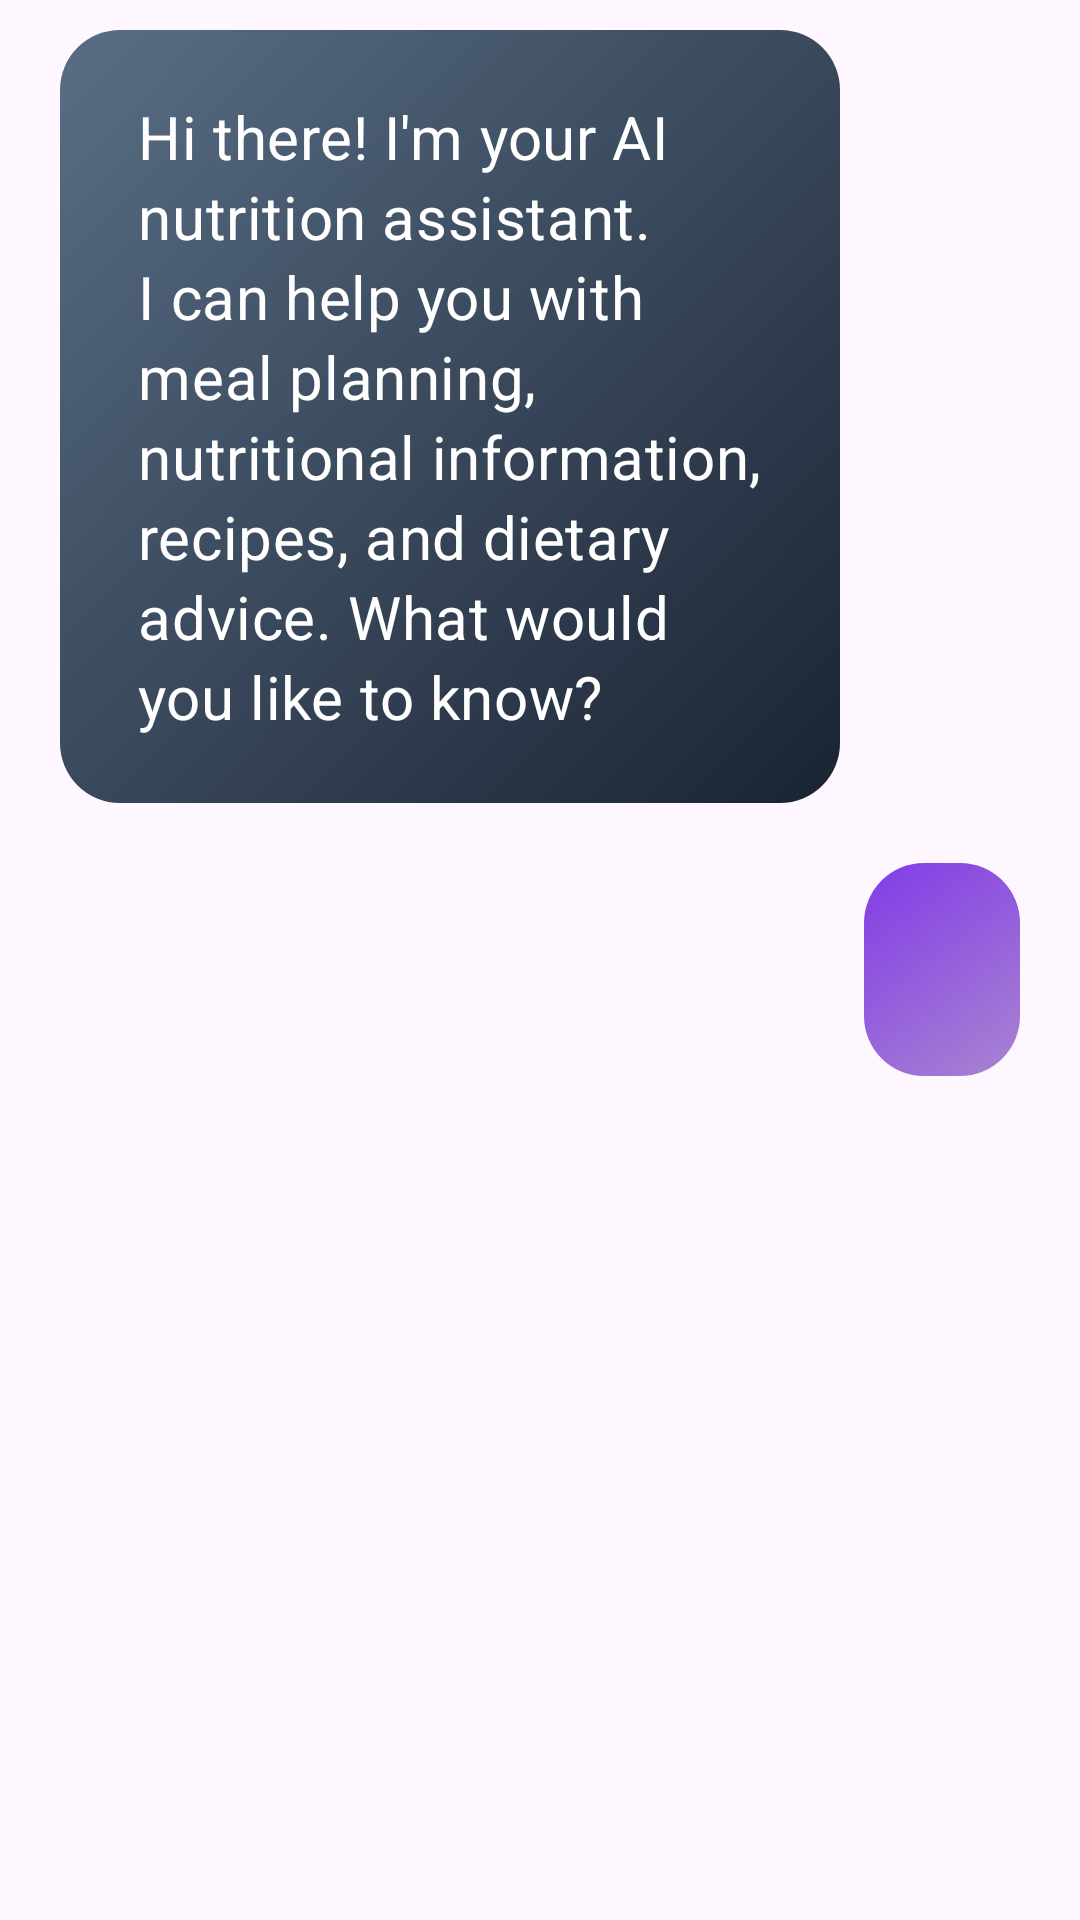

Layout XML and referenced resources for this Android screen:
<!-- AndroidManifest.xml: application theme Theme.SmartFoodPlanner -->
<!-- res/layout/chat_bot_item.xml -->
<?xml version="1.0" encoding="utf-8"?>
<LinearLayout xmlns:android="http://schemas.android.com/apk/res/android"
    android:layout_width="match_parent"
    android:layout_height="wrap_content">


    <LinearLayout
        android:layout_width="match_parent"
        android:layout_height="wrap_content"
        android:orientation="vertical">


        <LinearLayout
            android:id="@+id/left_chat_view"
            android:layout_width="wrap_content"
            android:layout_height="wrap_content"
            android:layout_marginStart="20dp"
            android:layout_marginTop="10dp"
            android:layout_marginEnd="80dp"
            android:layout_marginBottom="10dp"
            android:background="@drawable/left_message_item_design">


            <TextView
                android:id="@+id/left_chat_text_view"
                android:layout_width="wrap_content"
                android:layout_height="wrap_content"
                android:fontFamily="sans-serif"
                android:letterSpacing="0.01"
                android:lineSpacingExtra="3dp"
                android:padding="12dp"
                android:text="Hi there! I'm your AI nutrition assistant. I can help you with meal planning, nutritional information, recipes, and dietary advice. What would you like to know?"
                android:textColor="@color/white"
                android:textIsSelectable="true"
                android:textSize="20sp" />


        </LinearLayout>



        <LinearLayout
            android:id="@+id/right_chat_view"
            android:layout_width="wrap_content"
            android:layout_height="wrap_content"
            android:orientation="vertical"
            android:gravity="center"
            android:layout_gravity="end"
            android:layout_marginStart="120dp"
            android:layout_marginTop="10dp"
            android:layout_marginEnd="20dp"
            android:layout_marginBottom="10dp"
            android:background="@drawable/right_message_item_design">

            <TextView
                android:id="@+id/right_chat_text_view"
                android:layout_width="wrap_content"
                android:layout_height="wrap_content"
                android:padding="12dp"
                android:text=""
                android:textColor="@color/white"
                android:textSize="20sp"
                android:layout_gravity="center"
                />

            <include
                android:id="@+id/typing_indicator"
                layout="@layout/typing_indicator"
                android:visibility="gone"/>
        </LinearLayout>




    </LinearLayout>

</LinearLayout>
<!-- res/layout/typing_indicator.xml (included above) -->
<LinearLayout xmlns:android="http://schemas.android.com/apk/res/android"
    android:id="@+id/typing_indicator"
    android:layout_width="wrap_content"
    android:layout_height="wrap_content"
    android:orientation="horizontal"
    android:visibility="gone"
    android:padding="8dp"
    android:gravity="center"
    android:layout_marginTop="6dp">

    <View
        android:id="@+id/dot1"
        android:layout_width="14dp"
        android:layout_height="14dp"
        android:background="@drawable/dot"
        android:layout_margin="5dp"/>

    <View
        android:id="@+id/dot2"
        android:layout_width="14dp"
        android:layout_height="14dp"
        android:background="@drawable/dot"
        android:layout_margin="5dp"/>
    <View
        android:id="@+id/dot3"
        android:layout_width="14dp"
        android:layout_height="14dp"
        android:background="@drawable/dot"
        android:layout_margin="5dp"/>
</LinearLayout>
<!-- resources referenced by this layout -->
<resources>
  <color name="white">#FFFFFF</color>
  <!-- drawable dot (drawable) -->
  <shape xmlns:android="http://schemas.android.com/apk/res/android"
      android:shape="oval">
      <size android:width="14dp" android:height="14dp"/>
      <solid android:color="#FFFFFF"/>
  </shape>
  <!-- drawable left_message_item_design (drawable) -->
  <?xml version="1.0" encoding="utf-8"?>
  <shape xmlns:android="http://schemas.android.com/apk/res/android"
      android:shape="rectangle">
  
      <gradient
          android:startColor="#1a2332"
          android:endColor="#596E85"
          android:angle="135"
          android:type="linear"/>
  
      
      <corners android:radius="20dp"/>
  
      
      <padding
          android:left="14dp"
          android:top="10dp"
          android:right="14dp"
          android:bottom="10dp"/>
  
  </shape>
  <!-- drawable right_message_item_design (drawable) -->
  <?xml version="1.0" encoding="utf-8"?>
  <shape xmlns:android="http://schemas.android.com/apk/res/android"
      android:shape="rectangle">
  
      
      <gradient
          android:startColor="#A884D1"
          android:endColor="#813BE7"
          android:angle="135"
          android:type="linear"/>
  
      
      <corners android:radius="20dp"/>
  
      
      <padding
          android:left="14dp"
          android:top="10dp"
          android:right="14dp"
          android:bottom="10dp"/>
  
  </shape>
  <style name="Theme.SmartFoodPlanner" parent="Base.Theme.SmartFoodPlanner" />
  <style name="Base.Theme.SmartFoodPlanner" parent="Theme.Material3.DayNight.NoActionBar">
          
          
      </style>
</resources>
